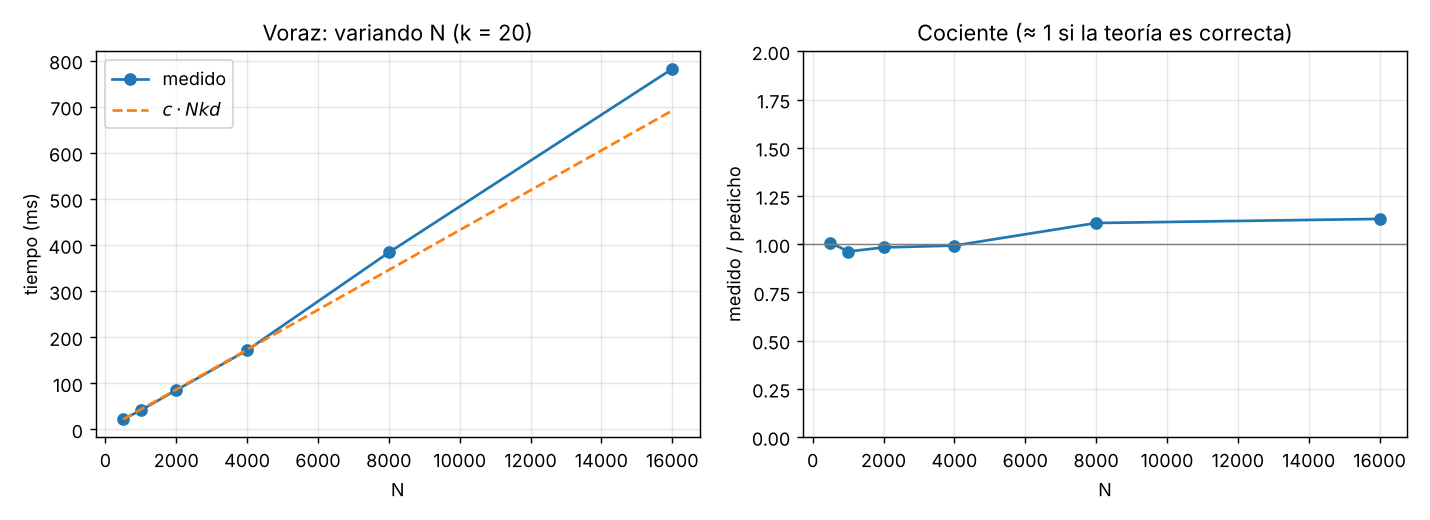

Data behind this chart, as committed beside it:
N, k, d, tiempo_s, evaluaciones, eval_teoricas, t/(N k d)
500, 20, 20, 0.02177, 9810, 9810, 1.088565900001015e-07
1000, 20, 20, 0.04157, 19810, 19810, 1.039135999999985e-07
2000, 20, 20, 0.08496, 39810, 39810, 1.0619850375000795e-07
4000, 20, 20, 0.1716, 79810, 79810, 1.0723297750001137e-07
8000, 20, 20, 0.3836, 159810, 159810, 1.1988330218749786e-07
16000, 20, 20, 0.7819, 319810, 319810, 1.2217233203125398e-07
